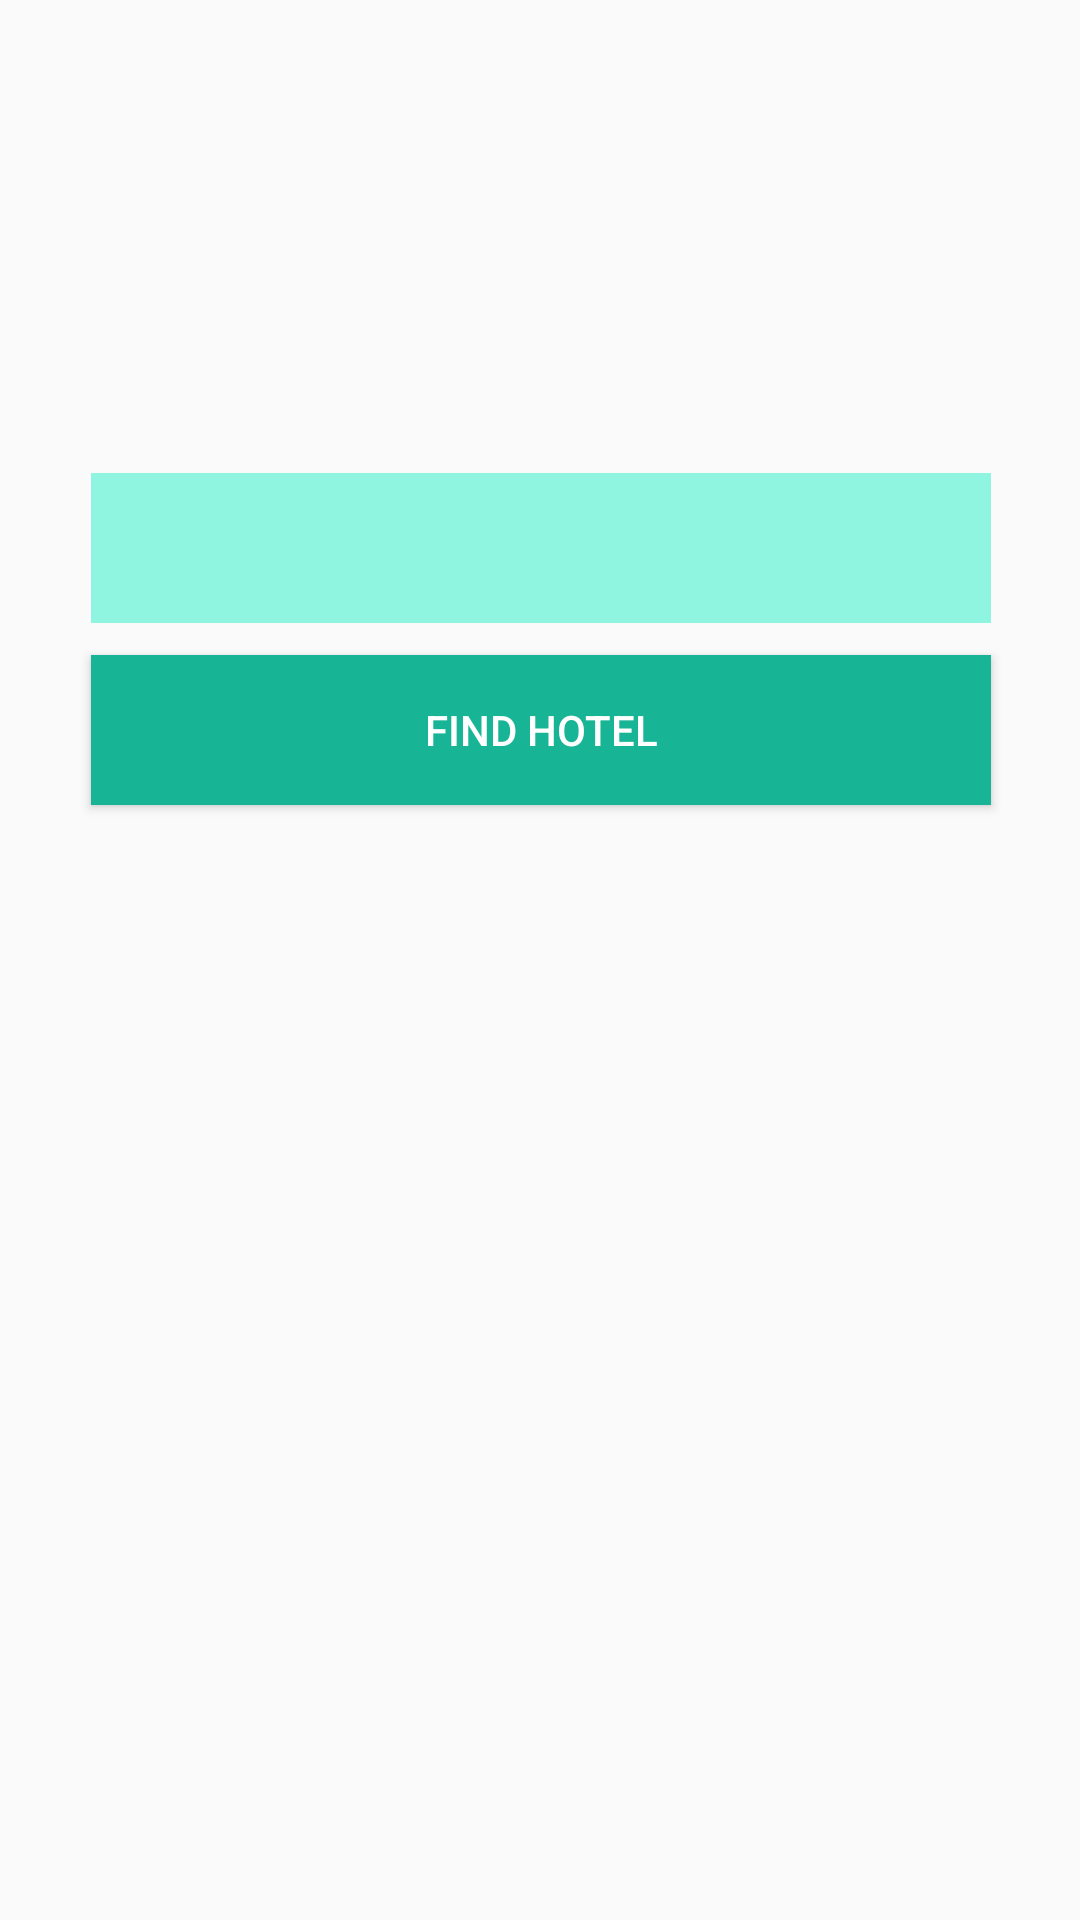

The Android layout XML behind this screen, and the referenced resources:
<!-- AndroidManifest.xml: application theme AppTheme -->
<!-- res/layout/map.xml -->
<?xml version="1.0" encoding="utf-8"?>
<androidx.constraintlayout.widget.ConstraintLayout
    xmlns:android="http://schemas.android.com/apk/res/android"
    xmlns:app="http://schemas.android.com/apk/res-auto"
    xmlns:tools="http://schemas.android.com/tools"
    android:layout_width="match_parent"
    android:layout_height="match_parent">

    <Spinner
        android:id="@+id/spinner9"
        android:layout_width="300dp"
        android:layout_height="50dp"
        android:background="@color/lite"
        app:layout_constraintBottom_toBottomOf="parent"
        app:layout_constraintEnd_toEndOf="parent"
        app:layout_constraintHorizontal_bias="0.504"
        app:layout_constraintStart_toStartOf="parent"
        app:layout_constraintTop_toTopOf="parent"
        app:layout_constraintVertical_bias="0.267" />

    <Button
        android:id="@+id/button20"
        android:layout_width="300dp"
        android:layout_height="50dp"
        android:text="FIND HOTEL"
        android:background="@color/dark2"
        android:textColor="#FFFFFF"
        app:layout_constraintBottom_toBottomOf="parent"
        app:layout_constraintEnd_toEndOf="parent"
        app:layout_constraintHorizontal_bias="0.504"
        app:layout_constraintStart_toStartOf="parent"
        app:layout_constraintTop_toBottomOf="@+id/spinner9"
        app:layout_constraintVertical_bias="0.028" />
</androidx.constraintlayout.widget.ConstraintLayout>
<!-- resources referenced by this layout -->
<resources>
  <color name="dark2">#17B495</color>
  <color name="lite">#8FF4E0</color>
  <style name="AppTheme" parent="Theme.AppCompat.Light.NoActionBar">
          
          <item name="colorPrimary">@color/dark2</item>
          <item name="colorPrimaryDark">@color/dark2</item>
          <item name="colorAccent">@color/dark2</item>
      </style>
</resources>
